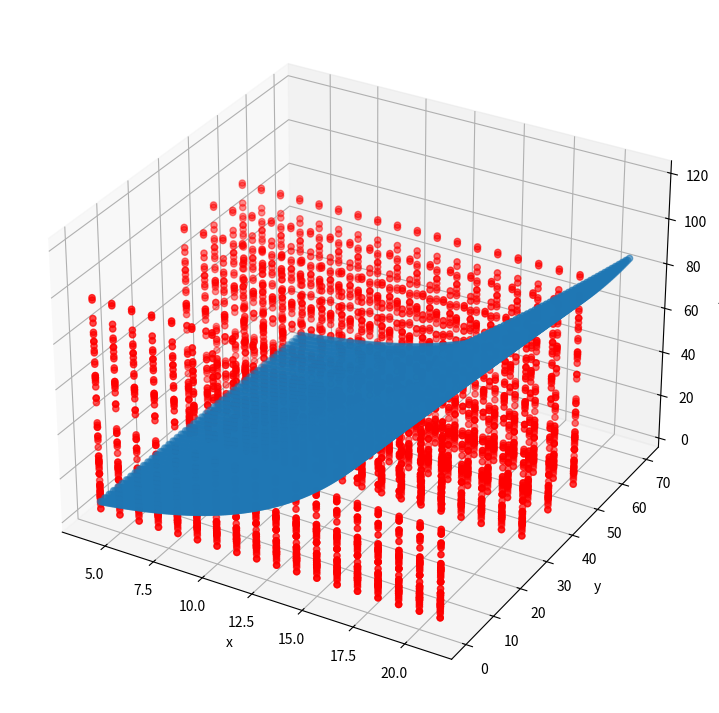
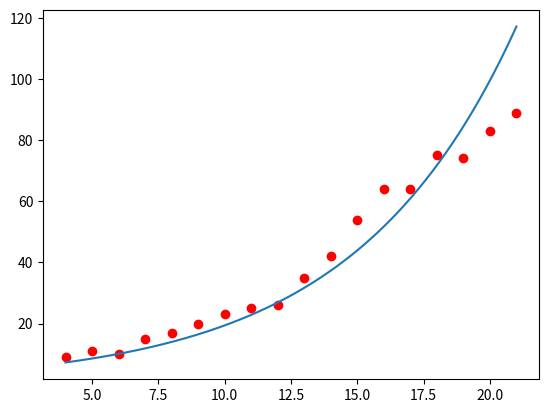

These figures' Python source, in order:
# -*- coding: utf-8 -*-
import numpy as np
import matplotlib.pyplot as plt
from mpl_toolkits import mplot3d
import math


def function2D(dis, ang, k1, a2, b2):
    returnArr = np.empty(dis.size * ang.size)
    count = 0
    for eachAngle in ang:
        for eachDis in dis:
            result = k1*(np.exp((a2+b2*eachAngle)*eachDis))
            returnArr[count] = result
            count += 1
    return returnArr

if __name__ == "__main__":
    # ------------ Variables -------------------------
    print("=== Calculating number of samples ===")
    numberAngle = 4
    numberDistance = 18
    n = numberAngle * numberDistance
    print("Number of sample is " + str(n) + "\n")

    # ----------- Generating data --------------------
    print("=== Generting the data: sensor reading, distance, angle ===")
    std_array_0 = np.array([9, 11, 10, 15, 17, 20, 23, 25, 26, 35, 42, 54, 64, 64, 75, 74, 83, 89])
    std_array_30 = np.array([6, 10, 10, 12, 12, 13, 20, 20, 20, 26, 32, 36, 41, 52, 63, 63, 59, 79])
    std_array_40 = np.array([4, 10, 9, 9, 15, 15, 22, 25, 27, 28, 37, 37, 54, 62, 69, 82, 79, 87])
    std_array_50 = np.array([7, 4, 8, 11, 12, 14, 14, 26, 24, 28, 25, 41, 43, 61, 70, 77, 97, 98])
    std_array_60 = np.array([9, 15, 18, 33, 36, 45, 53, 67, 65, 59, 72, 94, 102, 77, 41, 7, 0, 0])
    std_array_70 = np.array([9, 12, 13, 19, 23, 33, 43, 49, 63, 57, 89, 87, 80, 103, 85, 46, 4, 0])
    # For ignoring 60-70 degree data
    v = (np.matrix(np.concatenate((std_array_0, std_array_30, std_array_40, std_array_50)))).T
    # Including 60-70 degree data
    # v = (np.matrix(np.concatenate((std_array_0, std_array_30, std_array_40, std_array_50, std_array_60, std_array_70)))).T
    # print("v: ", end="")
    # print(v)
    # ------------ distance column ---------------------
    d = np.array([4, 5, 6, 7, 8, 9, 10, 11, 12, 13, 14, 15, 16, 17, 18, 19, 20, 21])
    d = (np.repeat([d], numberAngle, axis=0)).flatten()
    # print("Distance array : ")
    # print(d)
    print("Distance array shape: ", end="")
    print(d.shape)
    # ------------ theta column ---------------------
    # For ignoring 60-70 degree data
    theta = np.array([0, 30, 40, 50])
    # Including 60-70 degree data
    # theta = np.array([0, 30, 40, 50, 60, 70])
    theta = (np.repeat([theta], numberDistance)).flatten()
    # print("Angle : ", end="")
    # print(theta)
    print("Angle shape : ", end="")
    print(theta.shape)
    column_1 = np.full(n, 1)
    # ------------ A matrix ---------------------
    A = (np.matrix([column_1, d, theta*d])).T
    print("A: ")
    print(A)
    # ------------ A matrix ---------------------
    print("Shape of A: ", end="")
    print(A.shape)

    print("Shape of v", end="")
    print(v.shape)

    # ------------ Start to find solutoin -------
    # solution
    c = np.matmul(np.matmul(np.linalg.inv(np.matmul(A.T, A)), A.T), np.log(v))
    print("x: ")
    print(c)
    k1 = np.exp(c[0])
    a2 = c[1]
    b2 = c[2]
    print("k1: ",end="")
    print(k1)
    print("a2: ",end="")
    print(a2)
    print("b2: ",end="")
    print(b2)

    # ------------ Plotting the solution 3D -------
    # Creating figure
    fig = plt.figure(figsize=(14, 9))
    ax = plt.axes(projection='3d')

    distance = np.linspace(4, 21, num=200)
    angle = np.linspace(0, 70, num=50)
    f = function2D(distance, angle, k1, a2, b2)

    angle = (np.repeat([angle], 200)).flatten()
    distance = (np.repeat([distance], 50, axis=0)).flatten()
    # print(distance)
    # X, Y = np.meshgrid(distance, angle)
    ax.scatter3D(distance, angle, f)
    ax.scatter3D(d, theta, v, color='red')
    ax.set_xlabel('x')
    ax.set_ylabel('y')
    ax.set_zlabel('z')
    # print(distance.shape)
    # print(angle.shape)
    # print(f.shape)
    # [redacted]
    # [redacted]
    # [redacted]
    # plt.show()

    # ------------ Plotting the solution 2D -------
    # Creating figure
    fig = plt.figure()

    distance = np.linspace(4, 21, num=200)
    f = function2D(distance, np.array([0]), k1, a2, b2)
    plt.plot(distance, f)
    plt.scatter(np.array([4, 5, 6, 7, 8, 9, 10, 11, 12, 13, 14, 15, 16, 17, 18, 19, 20, 21]), std_array_0, color='red')
    # [redacted]
    # [redacted]
    plt.show()





